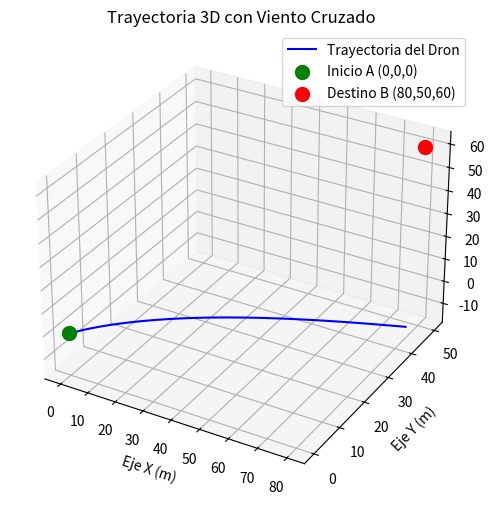

Python code for this plot:
import math
import matplotlib.pyplot as plt
from mpl_toolkits.mplot3d import Axes3D

masa_dron = 15.0
coeficiente_arrastre = 0.15
potencia_maxima_motor = 3000.0
fuerza_maxima_arranque = 400.0
gravedad = 9.81

destino_x = 80.0
destino_y = 50.0
destino_z = 60.0

velocidad_viento_x = 5.0
velocidad_viento_y = -2.0
velocidad_viento_z = 0.0

posicion_x = 0.0
posicion_y = 0.0
posicion_z = 0.0

velocidad_x = 0.0
velocidad_y = 0.0
velocidad_z = 0.0

tiempo_actual = 0.0
paso_de_tiempo = 0.01

trabajo_acumulado_motor_x = 0.0
trabajo_acumulado_motor_y = 0.0

historial_x = [posicion_x]
historial_y = [posicion_y]
historial_z = [posicion_z]

while posicion_x < destino_x:
    distancia_faltante_x = destino_x - posicion_x
    distancia_faltante_y = destino_y - posicion_y
    distancia_faltante_z = destino_z - posicion_z

    distancia_total_al_destino = math.sqrt(distancia_faltante_x**2 + distancia_faltante_y**2 + distancia_faltante_z**2)
    
    direccion_x = distancia_faltante_x / distancia_total_al_destino
    direccion_y = distancia_faltante_y / distancia_total_al_destino
    direccion_z = distancia_faltante_z / distancia_total_al_destino

    velocidad_absoluta_total = math.sqrt(velocidad_x**2 + velocidad_y**2 + velocidad_z**2)

    if velocidad_absoluta_total == 0:
        fuerza_arranque_motor = fuerza_maxima_arranque
    else:
        fuerza_ideal = potencia_maxima_motor / velocidad_absoluta_total
        fuerza_arranque_motor = min(fuerza_ideal, fuerza_maxima_arranque)
    
    fuerza_motor_x = fuerza_arranque_motor * direccion_x
    fuerza_motor_y = fuerza_arranque_motor * direccion_y
    fuerza_motor_z = fuerza_arranque_motor * direccion_z
    
    velocidad_relativa_x = velocidad_x - velocidad_viento_x
    velocidad_relativa_y = velocidad_y - velocidad_viento_y
    velocidad_relativa_z = velocidad_z - velocidad_viento_z

    velocidad_relativa_total = math.sqrt(velocidad_relativa_x**2 + velocidad_relativa_y**2 + velocidad_relativa_z**2)

    fuerza_arrastre_x = -coeficiente_arrastre * velocidad_relativa_x * velocidad_relativa_total
    fuerza_arrastre_y = -coeficiente_arrastre * velocidad_relativa_y * velocidad_relativa_total
    fuerza_arrastre_z = -coeficiente_arrastre * velocidad_relativa_z * velocidad_relativa_total

    fuerza_neta_x = fuerza_motor_x + fuerza_arrastre_x
    fuerza_neta_y = fuerza_motor_y + fuerza_arrastre_y
    fuerza_neta_z = fuerza_motor_z + fuerza_arrastre_z - (masa_dron * gravedad)

    aceleracion_x = fuerza_neta_x / masa_dron
    aceleracion_y = fuerza_neta_y / masa_dron
    aceleracion_z = fuerza_neta_z / masa_dron

    velocidad_x += aceleracion_x * paso_de_tiempo
    velocidad_y += aceleracion_y * paso_de_tiempo
    velocidad_z += aceleracion_z * paso_de_tiempo

    posicion_x += velocidad_x * paso_de_tiempo
    posicion_y += velocidad_y * paso_de_tiempo
    posicion_z += velocidad_z * paso_de_tiempo

    distancia_recorrida_x = velocidad_x * paso_de_tiempo
    distancia_recorrida_y = velocidad_y * paso_de_tiempo

    trabajo_acumulado_motor_x += fuerza_motor_x * distancia_recorrida_x
    trabajo_acumulado_motor_y += fuerza_motor_y * distancia_recorrida_y

    tiempo_actual += paso_de_tiempo

    historial_x.append(posicion_x)
    historial_y.append(posicion_y)
    historial_z.append(posicion_z)

print("-" * 40)
print(f"Posición Final: X={posicion_x:.1f}m | Y={posicion_y:.1f}m | Z={posicion_z:.1f}m")
print(f"Tiempo de vuelo: {tiempo_actual:.2f} segundos")
print("-" * 40)
print("ANÁLISIS DE IMPACTO DEL VIENTO (Punto 3):")
print(f"Trabajo realizado por el motor en el Eje X (Viento a favor): {trabajo_acumulado_motor_x:.2f} J")
print(f"Trabajo realizado por el motor en el Eje Y (Viento en contra): {trabajo_acumulado_motor_y:.2f} J")

fig = plt.figure(figsize=(8, 6))
ax = fig.add_subplot(111, projection='3d')

ax.plot(historial_x, historial_y, historial_z, label='Trayectoria del Dron', color='blue')

ax.scatter(0, 0, 0, color='green', s=100, label='Inicio A (0,0,0)')
ax.scatter(80, 50, 60, color='red', s=100, label='Destino B (80,50,60)')

ax.set_xlabel('Eje X (m)')
ax.set_ylabel('Eje Y (m)')
ax.set_zlabel('Eje Z (m)')
ax.set_title('Trayectoria 3D con Viento Cruzado')
ax.legend()

plt.show()
